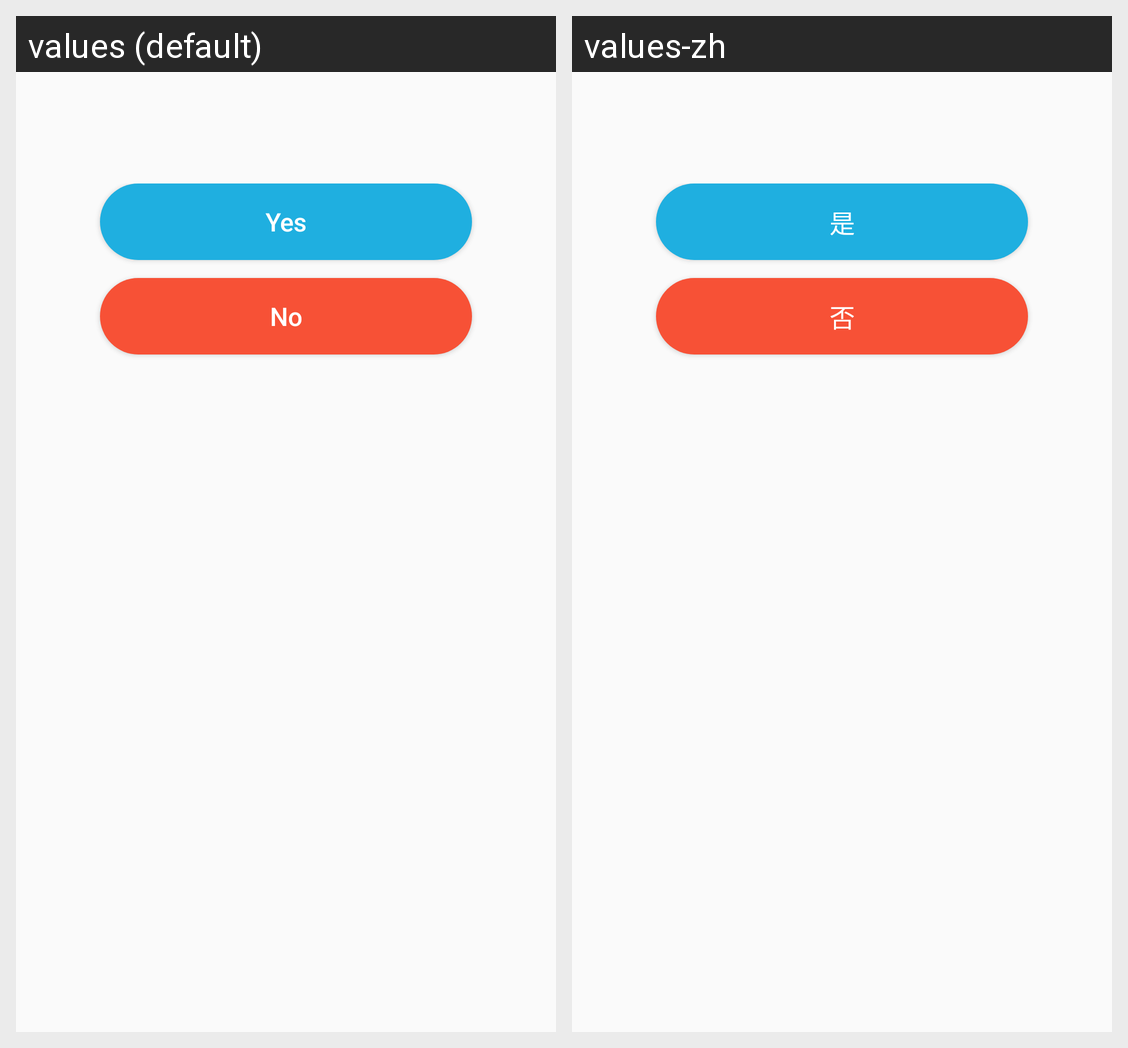

Translations of the strings shown on this Android screen, per locale in the grid:
Android screen res/layout/dialog_simple_fragment.xml rendered under 2 locales, left to right: values (default), values-zh. Device: Nexus 5 (rendered at 1080×1920; each locale shown at half size, 540×960, under a caption strip naming it); theme UniDealTheme.
Strings drawn on this screen, with the default value and each locale's value (text and hints the layout hard-codes, and strings that could not be matched under every locale, appear in the picture but are not listed):

text_yes
  values: Yes
  values-zh: 是

text_no
  values: No
  values-zh: 否
